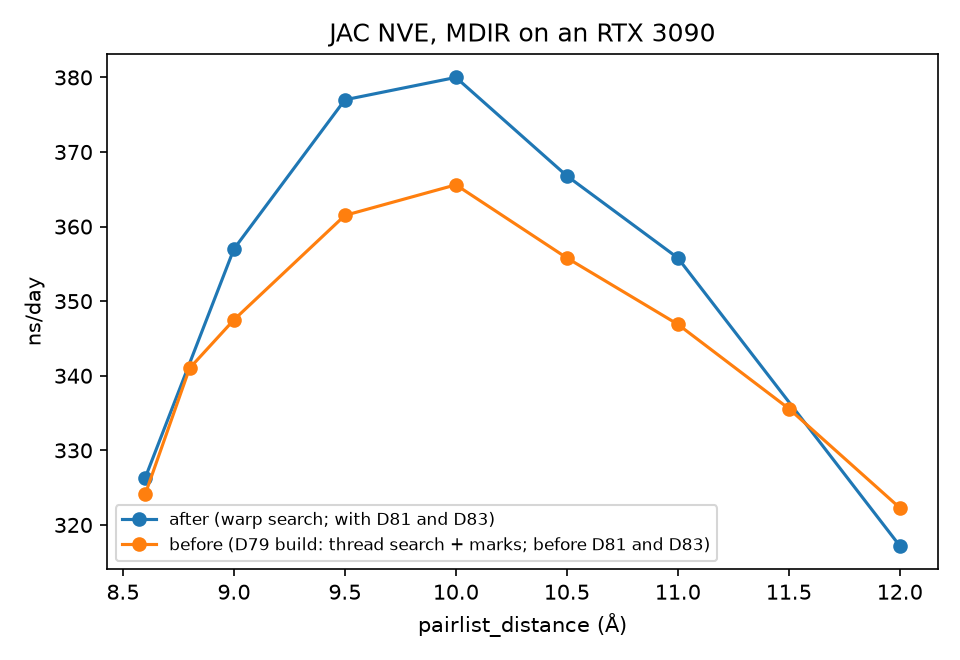

The table this chart was drawn from, first rows:
# JAC NVE (jac_nve of the Amber suite), 20000 steps (after) or 4000 steps x 5 (b…, RTX 3090 (GPU 0).
# before: the D79 build (2026-09-30, ~/notes); after: the warp search with th…
label, reach, ns_per_day, steps_between_builds
before (D79 build: thread search + marks…, 8.6, 324.1, 3.0
before (D79 build: thread search + marks…, 8.8, 341.0, 
before (D79 build: thread search + marks…, 9.0, 347.5, 
before (D79 build: thread search + marks…, 9.5, 361.5, 
before (D79 build: thread search + marks…, 10.0, 365.6, 9.3
before (D79 build: thread search + marks…, 10.5, 355.8, 
before (D79 build: thread search + marks…, 11.0, 346.9, 
before (D79 build: thread search + marks…, 11.5, 335.6, 
before (D79 build: thread search + marks…, 12.0, 322.3, 28.4
after (warp search; with D81 and D83), 8.6, 326.3, 3.0
after (warp search; with D81 and D83), 9.0, 357.0, 4.4
after (warp search; with D81 and D83), 9.5, 377.0, 6.7
after (warp search; with D81 and D83), 10.0, 380.0, 9.3
after (warp search; with D81 and D83), 10.5, 366.8, 12.4
after (warp search; with D81 and D83), 11.0, 355.8, 16.4
after (warp search; with D81 and D83), 12.0, 317.2, 28.3
